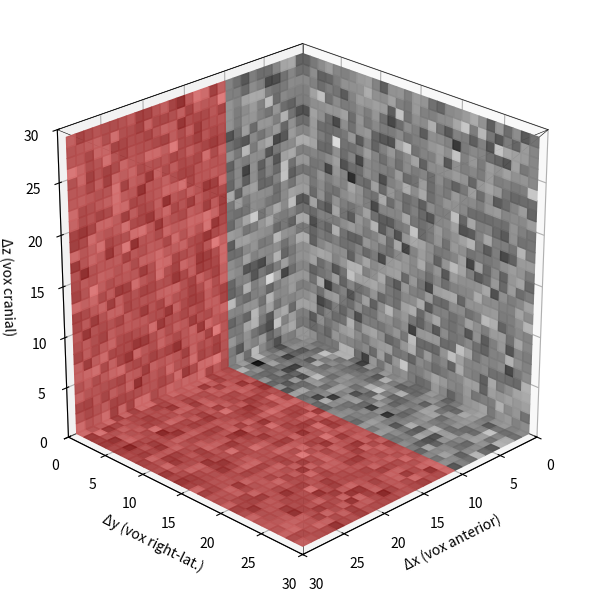

This figure's Python source:
#!/usr/bin/env python3
"""
octant.py – zoom-in on the anterior–right-cranial octant of three
orthogonal slices, with optional label-map overlay.

Label map semantics
-------------------
    0 : background        → no overlay
    1 : enhancing tumour  → red     (RGB = 1,0,0)
    2 : oedema            → green   (0,1,0)
    3 : tumour core rim   → blue    (0,0,1)
"""

from __future__ import annotations
import pathlib
from typing import Tuple, Final, Optional, Dict

import numpy as np
import matplotlib.pyplot as plt
from mpl_toolkits.mplot3d import Axes3D as _Axes3D   # noqa: F401 – 3-D proj


# ───────────────────────────────── helpers ─────────────────────────────── #
DEBUG_SHAPES = False          # set True only while debugging


def _rgba(data2d: np.ndarray,
          vmin: float, vmax: float,
          cmap: str, alpha: float) -> np.ndarray:
    """Greyscale → RGBA with global *alpha*."""
    normed = (data2d - vmin) / (vmax - vmin + np.finfo(float).eps)
    fc = plt.get_cmap(cmap)(normed)
    fc[..., 3] = alpha
    return fc


# ------------------------------------------------------------------ NEW helper
def _tint_segmentation(
        fc: np.ndarray,
        seg_patch: np.ndarray | None,
        *,
        seg_alpha: float,
        lut: dict[int, tuple[float, float, float]],
) -> np.ndarray:
    """
    Blend a translucent colour tint over the greyscale faces.

    Parameters
    ----------
    fc
        Base RGBA face-colour array (H, W, 4).
    seg_patch
        2-D label map aligned with *fc*; may be ``None``.
    seg_alpha
        Opacity of the tint (0 = invisible, 1 = fully opaque).
    lut
        Mapping {label: (r, g, b)} in the 0-1 range.

    Returns
    -------
    np.ndarray
        New face-colour array with the tint blended in.
    """
    if seg_patch is None:
        return fc

    out = fc.copy()
    for lbl, rgb in lut.items():
        if lbl == 0:          # skip background (air / brain tissue)
            continue
        mask = seg_patch == lbl
        if not mask.any():
            continue
        # α-blend only where mask is true
        out[mask, :3] = (
            (1.0 - seg_alpha) * out[mask, :3] +
            seg_alpha * np.asarray(rgb, dtype=float)
        )
        # out[mask, 3]   – leave existing alpha (greyscale) unchanged
    return out

def _brain_extent(octant: np.ndarray) -> int:
    """
    Length (voxels) of the smallest dimension that still contains
    **brain** voxels (`octant != 0`).

    Returns
    -------
    int
        L = min(ext_x, ext_y, ext_z); guaranteed > 0.
    """
    if not np.any(octant):
        raise ValueError("Selected octant contains no non-zero voxels.")
    coords = np.array(np.where(octant <= 20))
    ext_x = coords[0].max() + 1
    ext_y = coords[1].max() + 1
    ext_z = coords[2].max() + 1
    return int(min(ext_x, ext_y, ext_z))

# ───────────────────────────────────────────────────────────────────────── #


def _plot_single_patch(ax: plt.Axes,
                       patch: np.ndarray,
                       X: np.ndarray, Y: np.ndarray, Z: np.ndarray,
                       vmin: float, vmax: float,
                       cmap: str, alpha: float,
                       *,
                       plane: str,
                       seg_patch: Optional[np.ndarray] = None,   # NEW
                       seg_alpha: float = 0.5):                 # NEW
    """Plot one rectangle at full resolution (stride = 1)."""
    fc = _rgba(patch, vmin, vmax, cmap, alpha)

    # NEW – blend segmentation overlay (if any)
    fc = _tint_segmentation(
            fc,
            seg_patch,
            seg_alpha=seg_alpha,
            lut={0: (0,0,0), 1: (1, 0, 0), 2: (0, 1, 0), 3: (0, 0, 1)},
    )

    Xf, Yf, Zf = X[:-1, :-1], Y[:-1, :-1], Z[:-1, :-1]

    if DEBUG_SHAPES:
        print(f"[{plane.upper()}]  patch {patch.shape}  grid→{Xf.shape}  "
              f"FC {fc.shape}")
        if Xf.shape != fc.shape[:2]:
            print("!! shape mismatch !!")

    ax.plot_surface(Xf, Yf, Zf,
                    facecolors=fc,
                    shade=False, rstride=1, cstride=1)


# ─────────────────────────────── main API ──────────────────────────────── #
def plot_octant(volume: np.ndarray,
                slice_indices: Tuple[int, int, int],
                *,
                cmap: str = "gray",
                alpha: float = 0.95,
                segmentation: Optional[np.ndarray] = None,  # NEW
                seg_alpha: float = 0.5,                    # NEW
                save: pathlib.Path | None = None) -> plt.Figure:
    """
    Zoom visualisation of the octant x≥i_c, y≥j_s, z≥k_a with optional labels.

    Parameters
    ----------
    volume
        Main image array (nx, ny, nz).
    slice_indices
        (k_axial, i_coronal, j_sagittal) — intersection voxel.
    cmap, alpha
        Greyscale colormap and transparency for the base image.
    segmentation
        Optional label map **aligned** with *volume*.  Values:
        0 background · 1 red · 2 green · 3 blue.
    seg_alpha
        Alpha value used for the coloured overlay (default 0.5).
    save
        If given, write figure to file; else show interactively.
    """
    if volume.ndim != 3:
        raise ValueError("`volume` must be 3-D.")
    if (segmentation is not None) and (segmentation.shape != volume.shape):
        raise ValueError("`segmentation` shape must match `volume`.")

    nx, ny, nz = volume.shape
    k_a, i_c, j_s = slice_indices
    if not (0 <= k_a < nz and 0 <= i_c < nx and 0 <= j_s < ny):
        raise ValueError("slice indices out of bounds")

    dx, dy, dz = nx - i_c, ny - j_s, nz - k_a
    if min(dx, dy, dz) == 0:
        raise ValueError("Chosen voxel lies on a boundary – octant empty.")

    vmin, vmax = float(volume.min()), float(volume.max())

    fig = plt.figure(figsize=(6, 6))
    ax = fig.add_subplot(111, projection="3d")
    ax.set_box_aspect((dx, dy, dz))

    # ------------------ compute isotropic edge length ----------------------
    vol_oct = volume[i_c:nx, j_s:ny, k_a:nz]
    L = _brain_extent(vol_oct)          # the cube edge we’ll display
    

    # crop the octant data cube to L×L×L
    dx = dy = dz = L                    # replaces previous dx,dy,dz


    # ------------------ axial (xy @ z=0) -----------------------------------
    patch_ax = vol_oct[:dx, :dy, 0]                 # (dx, dy)
    seg_ax   = (segmentation[i_c:i_c+dx, j_s:j_s+dy, k_a]
                if segmentation is not None else None)

    x_edges = np.arange(dx + 1)
    y_edges = np.arange(dy + 1)
    X_ax, Y_ax = np.meshgrid(x_edges, y_edges, indexing="ij")
    Z_ax = np.zeros_like(X_ax)

    _plot_single_patch(ax, patch_ax,
                       X_ax, Y_ax, Z_ax,
                       vmin, vmax, cmap, alpha,
                       plane="axial",
                       seg_patch=seg_ax, seg_alpha=seg_alpha)

    # ------------------ coronal (yz @ x=0) ---------------------------------
    patch_co = vol_oct[0, :dy, :dz]               # (dz, dy)
    seg_co   = (segmentation[i_c, j_s:j_s+dy, k_a:k_a+dz]
                if segmentation is not None else None)

    y_edges = np.arange(dy + 1)
    z_edges = np.arange(dz + 1)
    Y_co, Z_co = np.meshgrid(y_edges, z_edges, indexing="ij")
    X_co = np.zeros_like(Y_co)

    _plot_single_patch(ax, patch_co,
                       X_co, Y_co, Z_co,
                       vmin, vmax, cmap, alpha,
                       plane="coronal",
                       seg_patch=seg_co, seg_alpha=seg_alpha)

    # ------------------ sagittal (xz @ y=0) --------------------------------
    patch_sa = vol_oct[:dx, 0, :dz]                 # (dx, dz)
    seg_sa   = (segmentation[i_c:i_c+dx, j_s, k_a:k_a+dz]
                if segmentation is not None else None)

    x_edges = np.arange(dx + 1)
    z_edges = np.arange(dz + 1)
    X_sa, Z_sa = np.meshgrid(x_edges, z_edges, indexing="ij")
    Y_sa = np.zeros_like(X_sa)

    _plot_single_patch(ax, patch_sa,
                       X_sa, Y_sa, Z_sa,
                       vmin, vmax, cmap, alpha,
                       plane="sagittal",
                       seg_patch=seg_sa, seg_alpha=seg_alpha)

    # ------------------ isotropic limits & cube ----------------------------
    _cube_wireframe(ax, dx, dy, dz)     # still draws the box

    ax.set_xlabel("Δx (vox anterior)")
    ax.set_ylabel("Δy (vox right-lat.)")
    ax.set_zlabel("Δz (vox cranial)")
    ax.set_xlim(0, L)
    ax.set_ylim(0, L)
    ax.set_zlim(0, L)
    ax.set_box_aspect((1, 1, 1))        # isotropic
    ax.view_init(elev=25, azim=45)
    plt.tight_layout()

    if save is not None:
        fig.savefig(save, dpi=300)
    else:
        plt.show()
    return fig

def _cube_wireframe(ax: plt.Axes, dx: int, dy: int, dz: int) -> None:
    """Thin wireframe around the octant."""
    edges: Final = [
        ([0, 0, 0], [dx, 0, 0]),
        ([0, 0, 0], [0, dy, 0]),
        ([0, 0, 0], [0, 0, dz]),
        ([dx, dy, 0], [0, dy, 0]),
        ([dx, dy, 0], [dx, 0, 0]),
        ([dx, dy, 0], [dx, dy, dz]),
        ([dx, 0, dz], [0, 0, dz]),
        ([dx, 0, dz], [dx, dy, dz]),
        ([0, dy, dz], [0, 0, dz]),
        ([0, dy, dz], [dx, dy, dz]),
        ([0, 0, dz], [dx, 0, dz]),
        ([0, 0, 0], [0, dy, dz]),
    ]
    for s, e in edges:
        ax.plot3D(*zip(s, e), color="k", linewidth=0.4)


# test-block
if __name__ == "__main__":
    vol = np.random.randn(128, 128, 100)
    seg = np.zeros_like(vol, dtype=int)
    seg[90:, 90:, 60:] = 1
    seg[90:, 50:80, 60:] = 2
    seg[60:80, 90:, 60:] = 3

    plot_octant(vol, (70, 80, 90),
                segmentation=seg,
                cmap="gray",
                seg_alpha=0.4)
